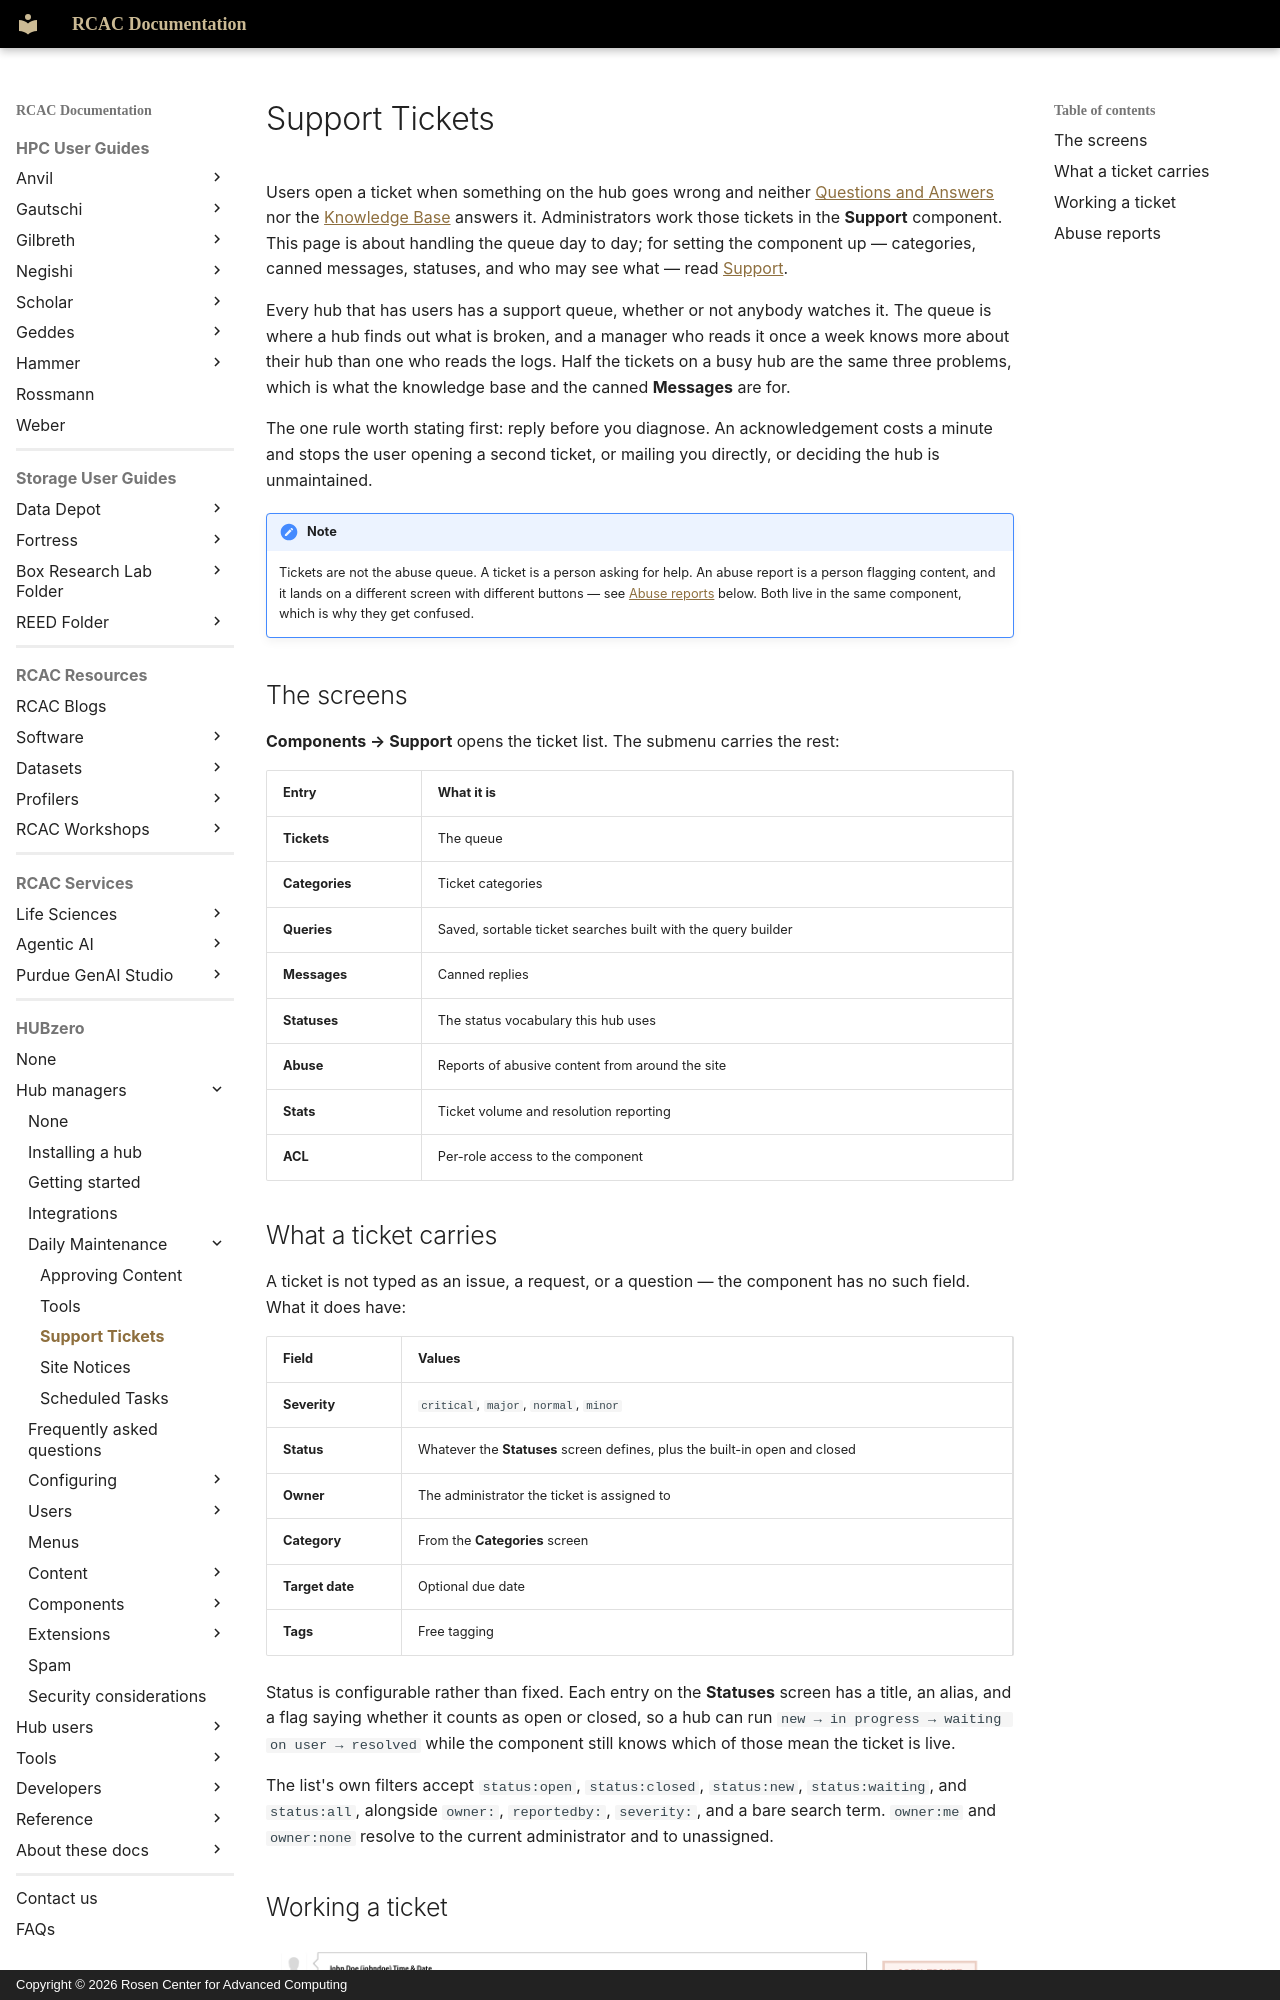

repository: PurdueRCAC/RCAC-Docs · page: hubzero/managers/maintenance/tickets/index.html · generator: mkdocs · copyright: Copyright © 2026 Rosen Center for Advanced Computing

---
tags:
- HUBzero
render_macros: false
hubzero:
  upstream: docs/managers/03-maintenance/03-tickets.md
  commit: 9c1a8c678002bdfb41860f90915a3589ab60339e
  status: rewritten
  reviewed-against: 2.4-main @ 35f103b1b3
  reviewed: '2026-09-10'
  screenshots: stale
  source: https://help.hubzero.org/documentation/240/managers/maintenance/tickets
  source-id: '3342'
  imported: '2026-09-09'
---

# Support Tickets

Users open a ticket when something on the hub goes wrong and neither
[Questions and Answers](../components/answers.md) nor the
[Knowledge Base](../components/kb.md) answers it. Administrators work
those tickets in the **Support** component. This page is about handling the
queue day to day; for setting the component up — categories, canned messages,
statuses, and who may see what — read
[Support](../components/support.md).

Every hub that has users has a support queue, whether or not anybody watches
it. The queue is where a hub finds out what is broken, and a manager who reads
it once a week knows more about their hub than one who reads the logs. Half
the tickets on a busy hub are the same three problems, which is what the
knowledge base and the canned **Messages** are for.

The one rule worth stating first: reply before you diagnose. An
acknowledgement costs a minute and stops the user opening a second ticket, or
mailing you directly, or deciding the hub is unmaintained.

!!! note
    Tickets are not the abuse queue. A ticket is a person asking for
    help. An abuse report is a person flagging content, and it lands on a
    different screen with different buttons — see [Abuse
    reports](#abuse-reports) below. Both live in the same component, which is
    why they get confused.

## The screens

**Components → Support** opens the ticket list. The submenu carries the rest:

| Entry | What it is |
|---|---|
| **Tickets** | The queue |
| **Categories** | Ticket categories |
| **Queries** | Saved, sortable ticket searches built with the query builder |
| **Messages** | Canned replies |
| **Statuses** | The status vocabulary this hub uses |
| **Abuse** | Reports of abusive content from around the site |
| **Stats** | Ticket volume and resolution reporting |
| **ACL** | Per-role access to the component |

## What a ticket carries

A ticket is not typed as an issue, a request, or a question — the component
has no such field. What it does have:

| Field | Values |
|---|---|
| **Severity** | `critical`, `major`, `normal`, `minor` |
| **Status** | Whatever the **Statuses** screen defines, plus the built-in open and closed |
| **Owner** | The administrator the ticket is assigned to |
| **Category** | From the **Categories** screen |
| **Target date** | Optional due date |
| **Tags** | Free tagging |

Status is configurable rather than fixed. Each entry on the **Statuses**
screen has a title, an alias, and a flag saying whether it counts as open or
closed, so a hub can run `new → in progress → waiting on user → resolved`
while the component still knows which of those mean the ticket is live.

The list's own filters accept `status:open`, `status:closed`, `status:new`,
`status:waiting`, and `status:all`, alongside `owner:`, `reportedby:`,
`severity:`, and a bare search term. `owner:me` and `owner:none` resolve to
the current administrator and to unassigned.
